Labelled photos from "data", an image-classification folder in aliabbas666/Fabric_Defect_Detector_Using_AI_CNN. The possible labels are: defected fabric, non defected fabric.

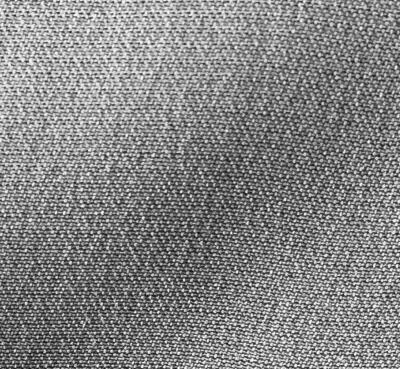
Label: non defected fabric

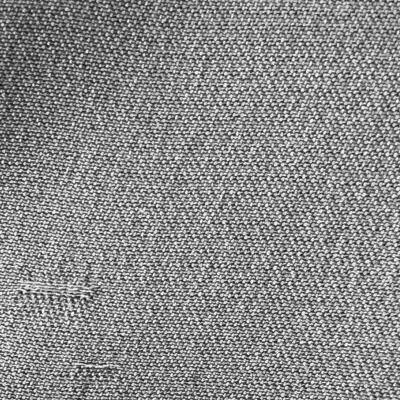
Label: defected fabric

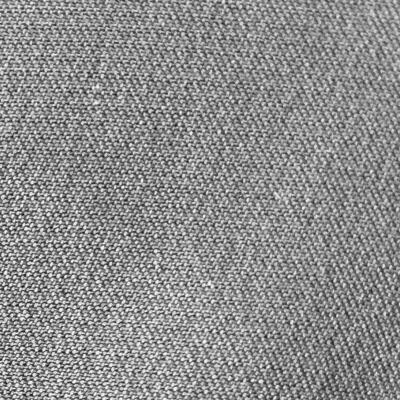
Label: non defected fabric

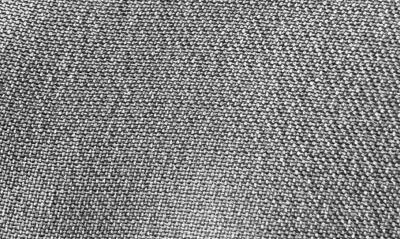
Label: non defected fabric

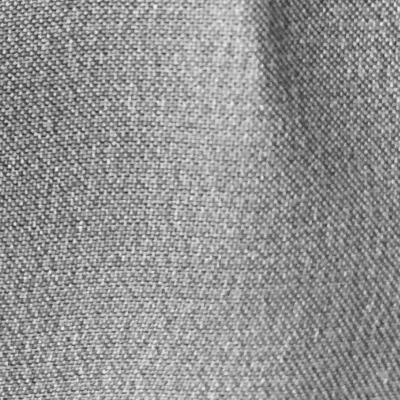
Label: non defected fabric

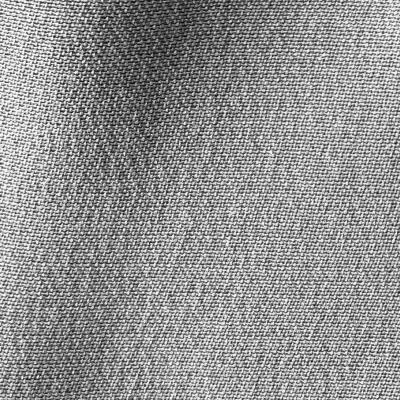
Label: non defected fabric
